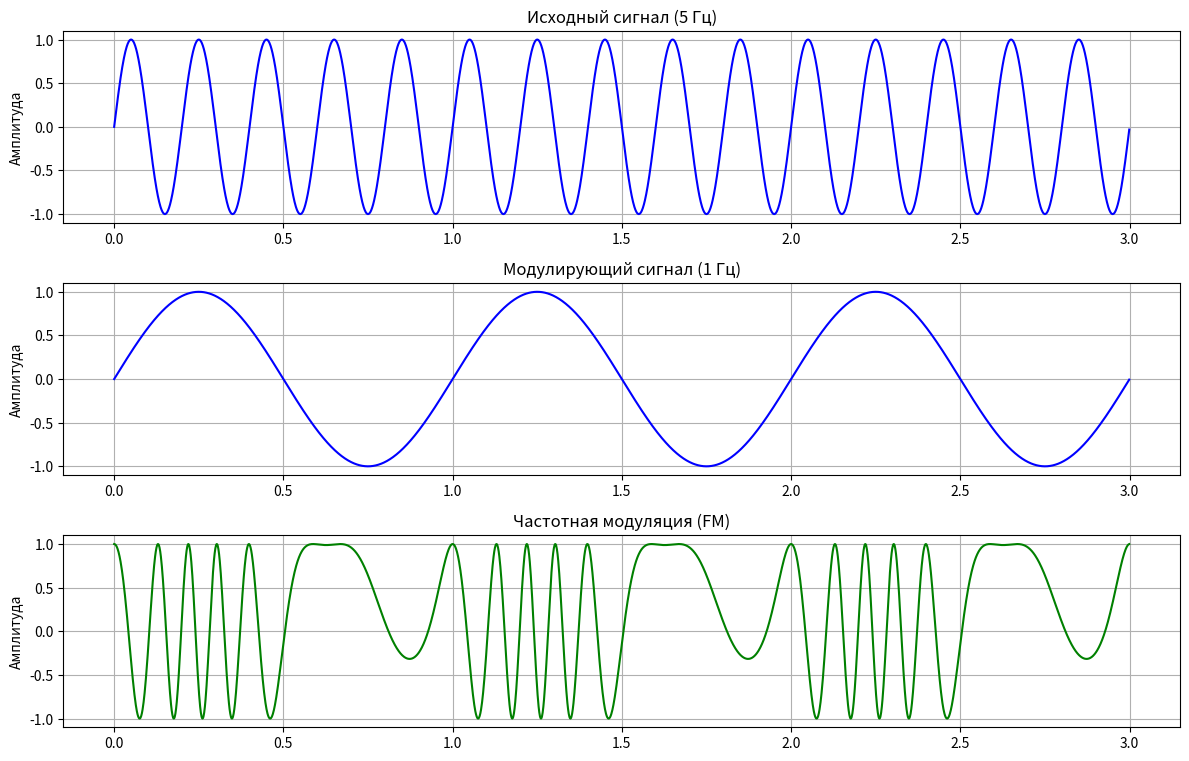

The script that saved this image:
import numpy as np
import matplotlib.pyplot as plt

fs = 1000         
T = 3             
t = np.arange(0, T, 1/fs)  

fc = 5            
fm = 1             
Am = 1            
beta = 7           

m_t = Am * np.sin(2 * np.pi * fm * t)
m_t1 = Am * np.sin(2 * np.pi * fc * t)

fm_signal = np.cos(2 * np.pi * fc * t + 2 * np.pi * beta * fm * np.cumsum(m_t) / fs)

plt.figure(figsize=(12, 10))

plt.subplot(4, 1, 1)
plt.plot(t, m_t1, 'b')
plt.title('Исходный сигнал (5 Гц)')
plt.ylabel('Амплитуда')
plt.grid(True)

plt.subplot(4, 1, 2)
plt.plot(t, m_t, 'b')
plt.title('Модулирующий сигнал (1 Гц)')
plt.ylabel('Амплитуда')
plt.grid(True)

plt.subplot(4, 1, 3)
plt.plot(t, fm_signal, 'g')
plt.title('Частотная модуляция (FM)')
plt.ylabel('Амплитуда')
plt.grid(True)


plt.tight_layout()
plt.show()